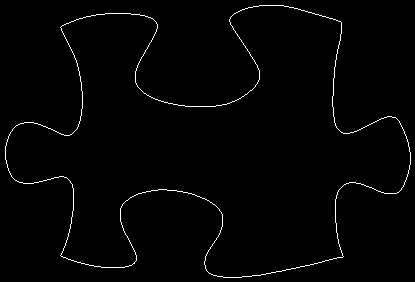

Data behind this chart, as committed beside it:
61, 26
62, 25
63, 25
64, 24
65, 24
66, 23
67, 23
68, 23
69, 22
70, 22
71, 21
72, 21
73, 21
74, 20
75, 20
76, 19
77, 19
78, 19
79, 18
80, 18
81, 18
82, 18
83, 17
84, 17
85, 17
86, 16
87, 16
88, 16
89, 16
90, 16
91, 15
92, 15
93, 15
94, 15
95, 15
96, 14
97, 14
98, 14
99, 14
100, 14
101, 14
102, 14
103, 14
104, 14
105, 13
106, 13
107, 13
108, 13
109, 13
110, 13
111, 13
112, 13
113, 13
114, 13
115, 13
116, 13
117, 13
118, 13
119, 13
120, 13
121, 13
... 1,536 more rows
